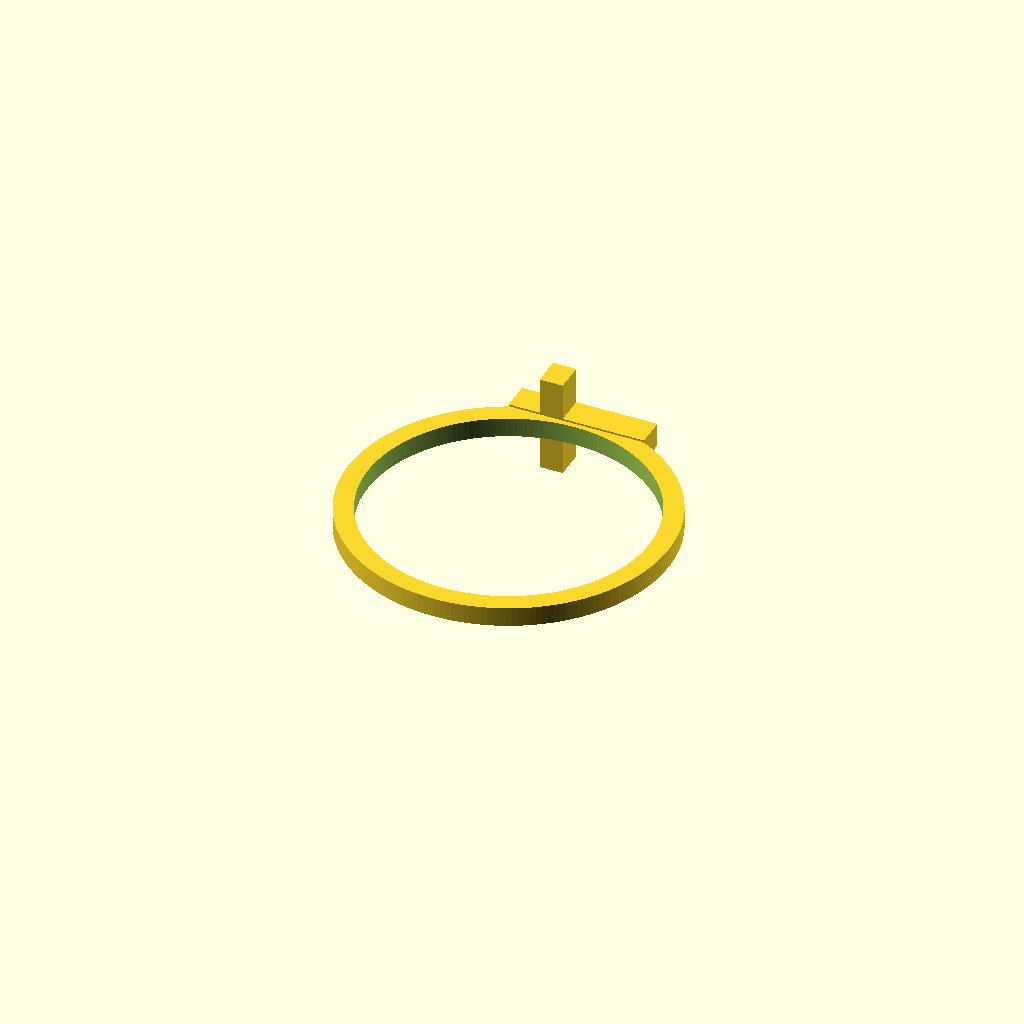
Cell 1: the model at its default parameters.
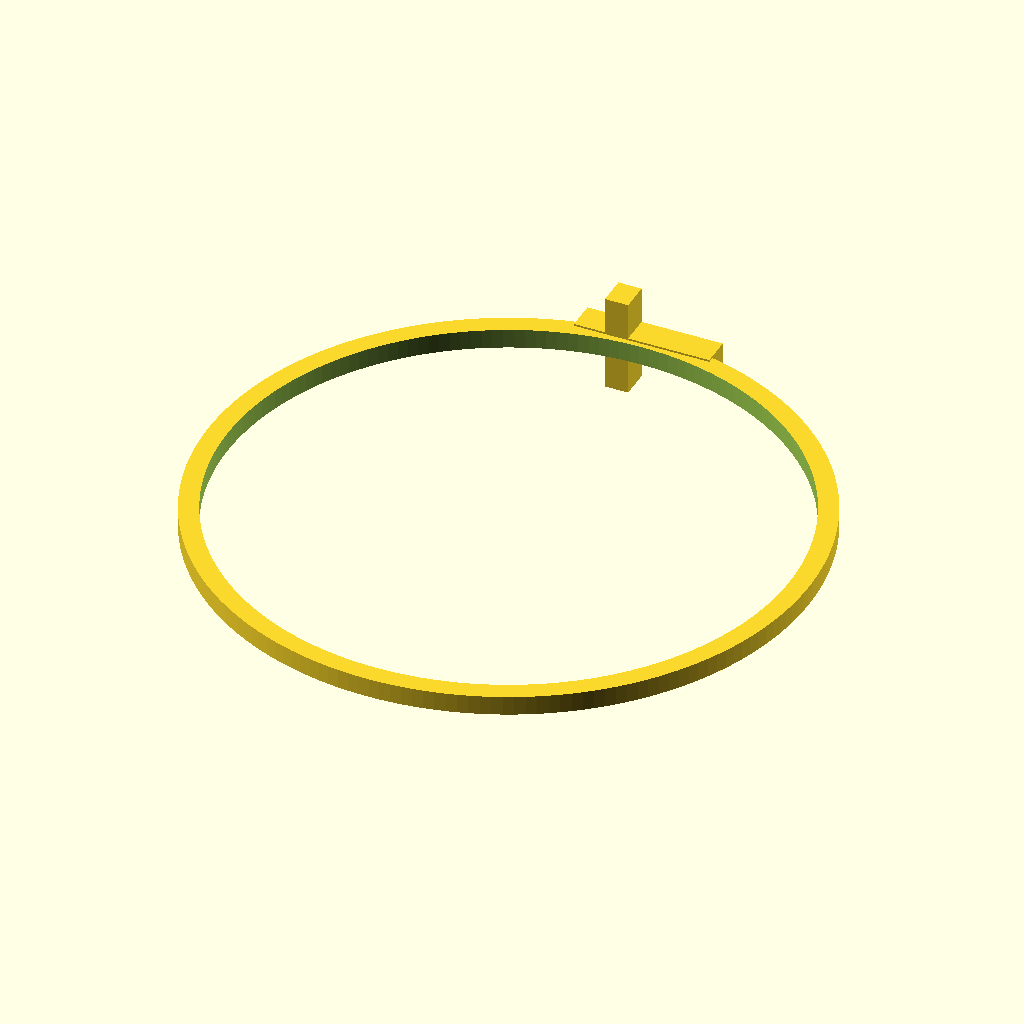
Cell 2: ring_diameter = 29 (everything else at default).
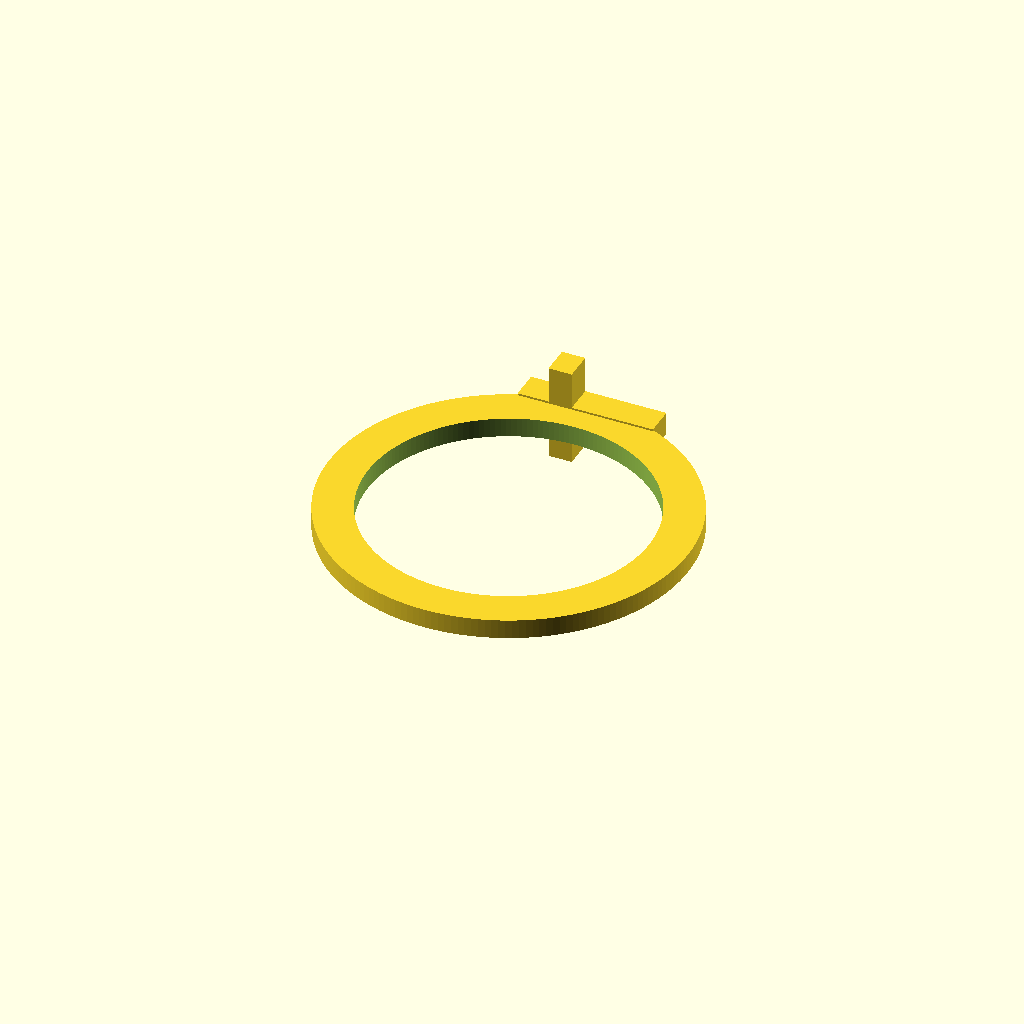
Cell 3 — band_thickness set to 2, the other parameters unchanged.
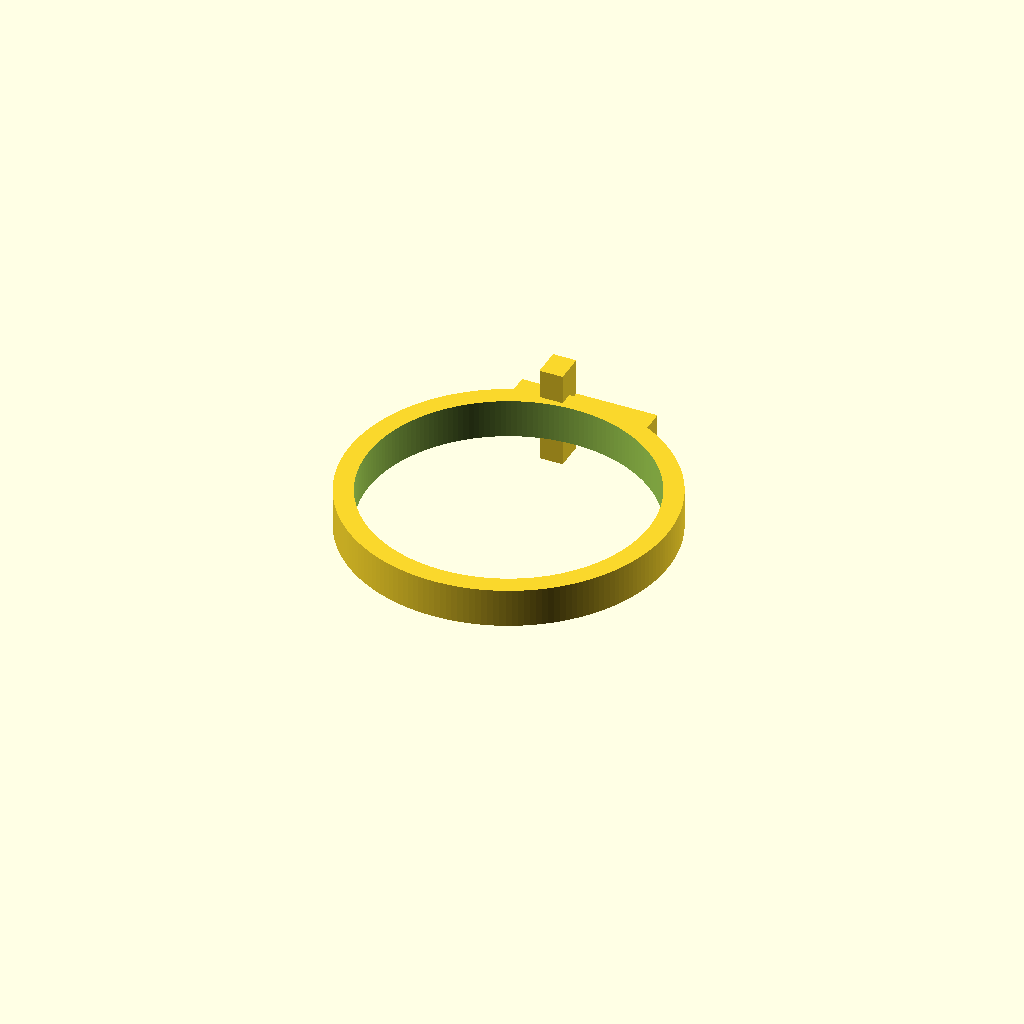
Cell 4: band_height = 2 (everything else at default).
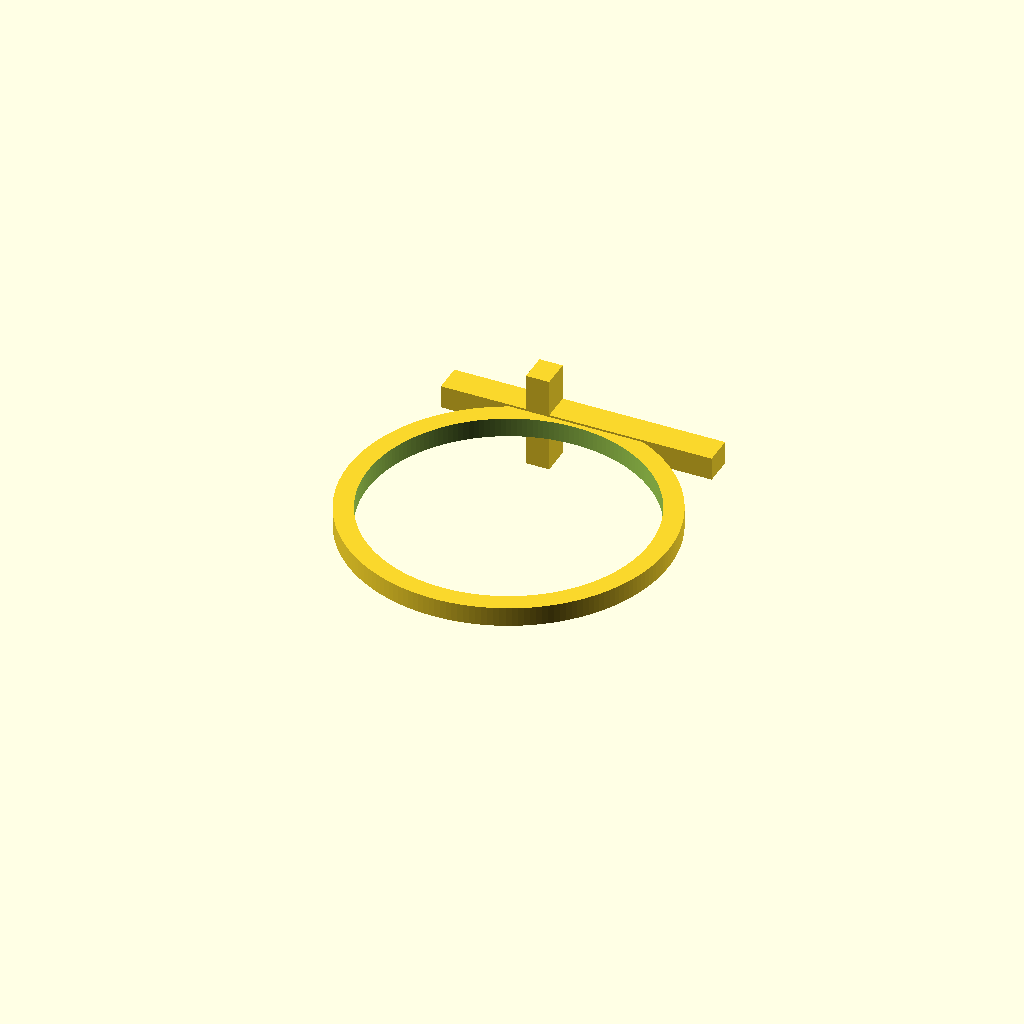
Cell 5: cross_height = 14 (everything else at default).
All cells are drawn from one camera (rotation 55°, 0°, 25°, orthographic, colour scheme Cornfield), so only the parameter changes between them.
Source of the model, rings/cross-ring.scad:
// Cross Ring (IMG_1015)
// A simple ring with a cross decoration on top

// Parameters
ring_diameter = 14.5;      // Inner diameter of ring (adjust for finger size)
band_thickness = 1;      // Thickness of the band
band_height = 1;         // Height of the band
cross_width = 5;         // Width of the cross
cross_height = 7;        // Height of the cross
cross_thickness = 1.2;   // Thickness of cross arms

$fn = 180;

module cross_2d() {
    union() {
        // Vertical arm
        translate([-cross_thickness/2, 0, 0])
            square([cross_thickness, cross_height]);

        // Horizontal arm (positioned higher up on the vertical)
        translate([-cross_width/2, cross_height*0.6, 0])
            square([cross_width, cross_thickness]);
    }
}

module cross_ring() {
    union() {
        // Main band
        difference() {
            cylinder(h=band_height, d=ring_diameter + 2*band_thickness);
            translate([0, 0, -0.5])
                cylinder(h=band_height + 1, d=ring_diameter);
        }

        // Cross decoration on outside of ring
        translate([0, ring_diameter/2 + band_thickness, band_height/2]) {
            rotate([90, 0, 0]) {
                linear_extrude(height=1.5, center=true) {
                    rotate([0, 0, 90]) {
                        translate([0, -cross_height/2, 0])
                            cross_2d();
                    }
                }
            }
        }
    }
}

cross_ring();
Customizer parameters (derived from the source; name, type, default, range or options):
ring_diameter: number, default 14.5
band_thickness: number, default 1
band_height: number, default 1
cross_width: number, default 5
cross_height: number, default 7
cross_thickness: number, default 1.2
